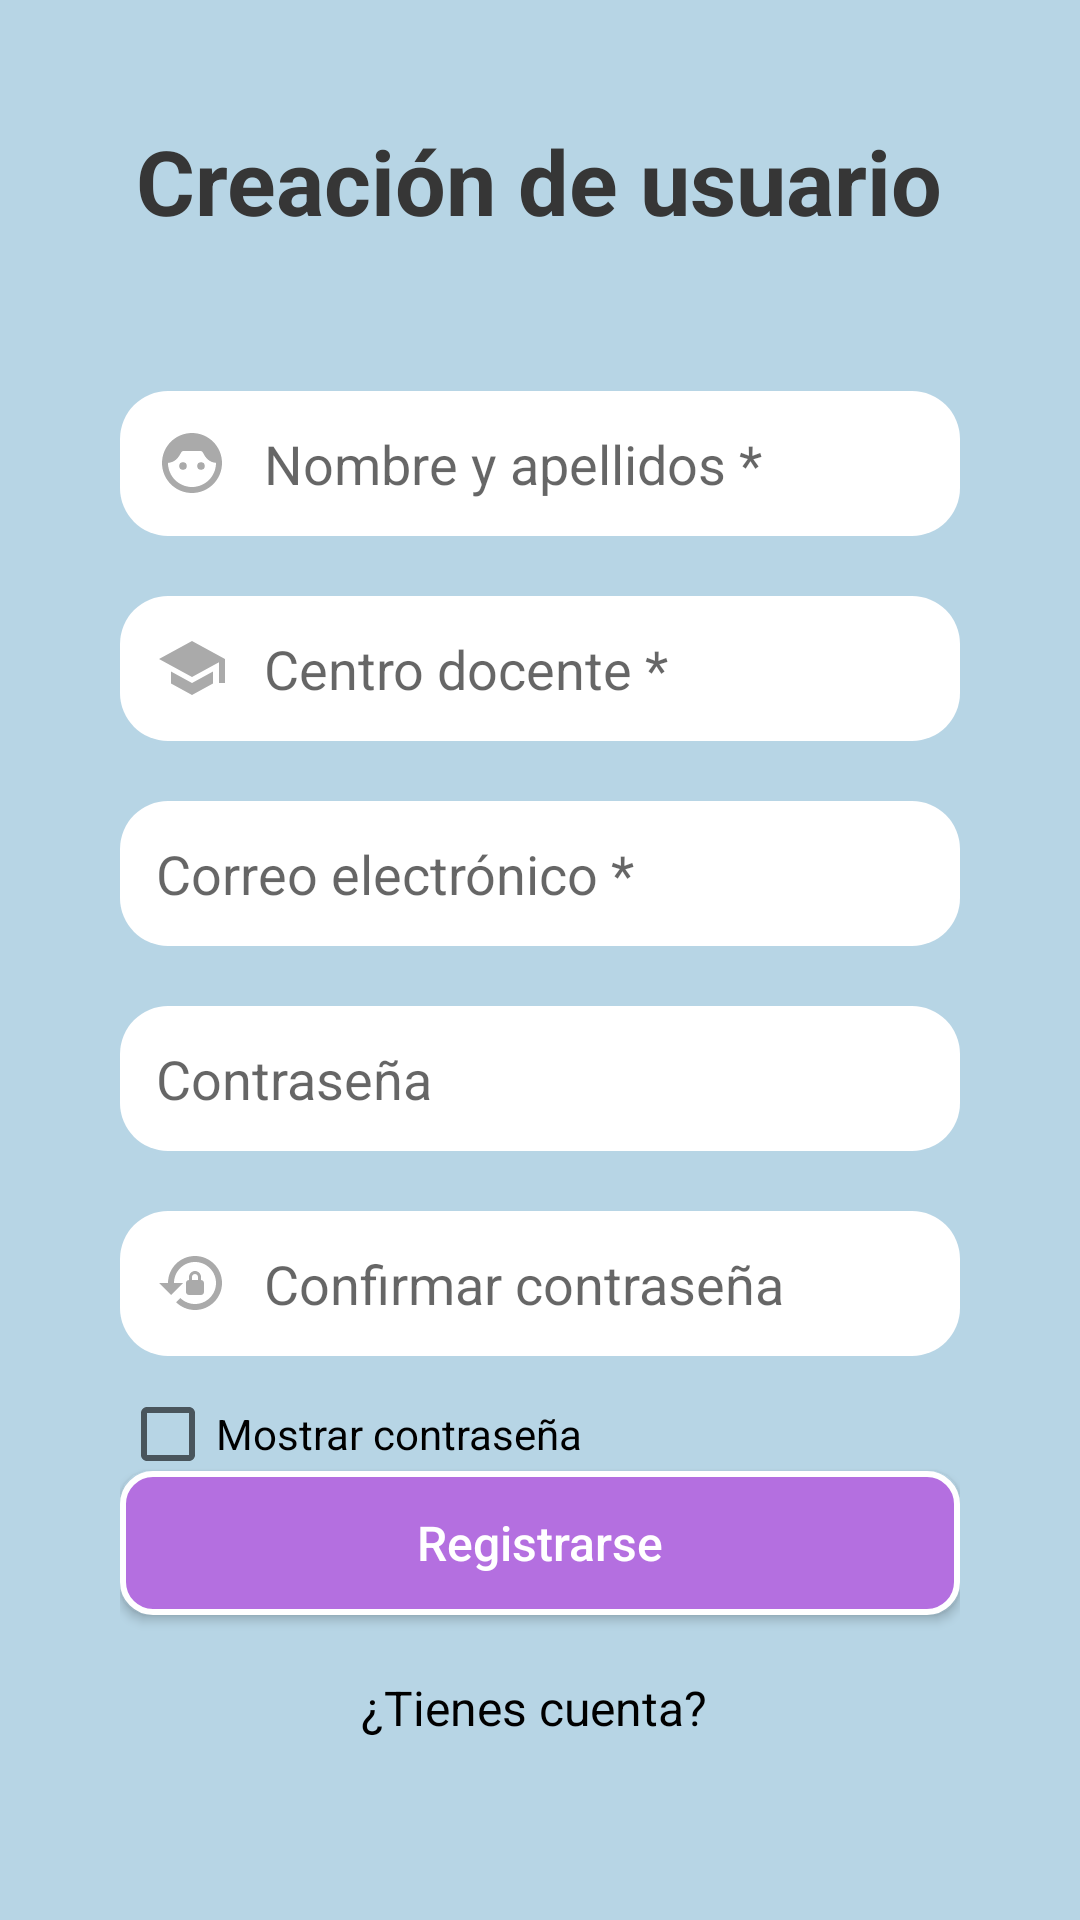

The Android layout XML behind this screen, and the referenced resources:
<!-- AndroidManifest.xml: application theme Theme.AplicacionGestiónDeAlumnos -->
<!-- res/layout/activity_registro.xml -->
<?xml version="1.0" encoding="utf-8"?>
<androidx.constraintlayout.widget.ConstraintLayout
    xmlns:android="http://schemas.android.com/apk/res/android"
    xmlns:tools="http://schemas.android.com/tools"
    android:layout_width="match_parent"
    android:layout_height="match_parent"
    tools:context=".Registro"
    android:background="@color/azulFondo">


    <RelativeLayout
        android:layout_width="match_parent"
        android:layout_height="match_parent"
        android:gravity="center_horizontal"
        android:padding="40dp">

        <TextView
            android:id="@+id/titulo"
            android:textColor="@color/titulo"
            android:layout_width="wrap_content"
            android:layout_height="wrap_content"
            android:layout_centerHorizontal="true"
            android:textStyle="bold"
            android:text="@string/creacion_de_usuario"
            android:textSize="30sp" />
        <EditText
            android:id="@+id/campoNombre"
            android:layout_below="@id/titulo"
            android:layout_width="match_parent"
            android:drawableStart="@drawable/nombre"
            android:drawablePadding="12dp"
            android:layout_height="wrap_content"
            android:layout_marginTop="50dp"
            android:hint="@string/nombre_completo"
            android:background="@drawable/contenedor_campos"
            android:inputType="text"
            android:autofillHints="name" />


        <EditText
            android:id="@+id/campoCentro"
            android:layout_width="match_parent"
            android:drawablePadding="12dp"
            android:drawableStart="@drawable/colegio"
            android:layout_height="wrap_content"
            android:layout_below="@id/campoNombre"
            android:layout_marginTop="20dp"
            android:hint="@string/centro_docente"
            android:background="@drawable/contenedor_campos"
            android:inputType="text"
            android:autofillHints="school-name"/>

        <EditText
            android:id="@+id/campoCorreo"
            android:drawableStart="@drawable/correo"
            android:drawablePadding="12dp"
            android:layout_width="match_parent"
            android:layout_height="wrap_content"
            android:layout_below="@id/campoCentro"
            android:background="@drawable/contenedor_campos"
            android:layout_marginTop="20dp"
            android:hint="@string/correo_electronico"
            android:inputType="text"
            android:autofillHints="emailAddress" />

        <EditText
            android:id="@+id/campoContrasena"
            android:layout_width="match_parent"
            android:drawablePadding="12dp"
            android:drawableStart="@drawable/pass"
            android:layout_height="wrap_content"
            android:background="@drawable/contenedor_campos"
            android:layout_below="@id/campoCorreo"
            android:layout_marginTop="20dp"
            android:hint="@string/contrasena"
            android:inputType="textPassword"
            android:autofillHints="password" />

        <EditText
            android:id="@+id/campoConfirmarContrasena"
            android:layout_width="match_parent"
            android:background="@drawable/contenedor_campos"
            android:drawablePadding="12dp"
            android:drawableStart="@drawable/repass"
            android:layout_height="wrap_content"
            android:layout_below="@id/campoContrasena"
            android:layout_marginTop="20dp"
            android:hint="@string/confirmar_contrasena"
            android:inputType="textPassword"
            android:autofillHints="password" />
        <CheckBox
            android:id="@+id/checkMostrarContrasena"
            android:layout_width="wrap_content"
            android:layout_height="wrap_content"
            android:layout_marginTop="10dp"
            android:text="@string/mostrar_contrasena"
            android:checked="false"
            android:layout_below="@id/campoConfirmarContrasena"/>

        <Button
            android:id="@+id/botonRegistro"
            android:layout_width="match_parent"
            android:layout_height="wrap_content"
            android:layout_above="@id/fraseIniciarSesion"
            android:layout_marginTop="80dp"
            android:background="@drawable/botones"
            android:onClick="RegistrarUsuario"
            android:text="@string/registrarse"
            android:textAllCaps="false"
            android:textColor="#FFFFFF"
            android:textSize="16sp" />

        <TextView
            android:id="@+id/fraseIniciarSesion"
            android:layout_width="wrap_content"
            android:layout_height="wrap_content"
            android:layout_alignParentBottom="true"
            android:layout_centerHorizontal="true"
            android:layout_marginTop="20dp"
            android:layout_marginBottom="20dp"
            android:text="@string/tienes_cuenta"
            android:textColorLink="#0E529E"
            android:textColor="@android:color/black"
            android:textSize="16sp"
            />


    </RelativeLayout>
</androidx.constraintlayout.widget.ConstraintLayout>
<!-- resources referenced by this layout -->
<resources>
  <color name="azulFondo">#B7D5E5</color>
  <color name="titulo">#363636 </color>
  <!-- drawable botones (drawable) -->
  <?xml version="1.0" encoding="utf-8"?>
  <shape xmlns:android="http://schemas.android.com/apk/res/android"
      android:shape="rectangle">
      <corners android:radius="10dp"/>
      <solid android:color="#B46FE0"/>
      <stroke android:width="2dp" android:color="#FFFFFF"/>
  </shape>
  <!-- drawable colegio (drawable) -->
  <vector android:height="24dp" android:tint="@android:color/darker_gray"
      android:viewportHeight="24" android:viewportWidth="24"
      android:width="24dp" xmlns:android="http://schemas.android.com/apk/res/android">
      <path android:fillColor="@android:color/white" android:pathData="M5,13.18v4L12,21l7,-3.82v-4L12,17l-7,-3.82zM12,3L1,9l11,6 9,-4.91V17h2V9L12,3z"/>
  </vector>
  <!-- drawable contenedor_campos (drawable) -->
  <?xml version="1.0" encoding="utf-8"?>
  <shape xmlns:android="http://schemas.android.com/apk/res/android"
      android:shape="rectangle">
      <corners android:radius="16dp" />
      <solid android:color="@android:color/white" />
      <padding android:top="12dp"
               android:bottom="12dp"
               android:left="12dp"
               android:right="12dp" />
  </shape>
  <!-- drawable nombre (drawable) -->
  <vector android:height="24dp" android:tint="@android:color/darker_gray"
      android:viewportHeight="24" android:viewportWidth="24"
      android:width="24dp" xmlns:android="http://schemas.android.com/apk/res/android">
      <path android:fillColor="@android:color/white" android:pathData="M12,2C6.48,2 2,6.48 2,12s4.48,10 10,10s10,-4.48 10,-10S17.52,2 12,2zM12,20c-4.41,0 -8,-3.59 -8,-8c0,-0.01 0,-0.02 0,-0.03c2.31,-0.22 3.43,-1.59 4.34,-3.41C8.51,8.21 8.85,8 9.24,8h5.53c0.38,0 0.72,0.21 0.89,0.55c0.9,1.8 1.99,3.19 4.34,3.41c0,0.01 0,0.02 0,0.03C20,16.41 16.41,20 12,20z"/>
      <path android:fillColor="@android:color/white" android:pathData="M9,13m-1.25,0a1.25,1.25 0,1 1,2.5 0a1.25,1.25 0,1 1,-2.5 0"/>
      <path android:fillColor="@android:color/white" android:pathData="M15,13m-1.25,0a1.25,1.25 0,1 1,2.5 0a1.25,1.25 0,1 1,-2.5 0"/>
  </vector>
  <!-- drawable repass (drawable) -->
  <vector android:height="24dp" android:tint="@android:color/darker_gray"
      android:viewportHeight="24" android:viewportWidth="24"
      android:width="24dp" xmlns:android="http://schemas.android.com/apk/res/android">
      <path android:fillColor="@android:color/white" android:pathData="M13,3c-4.97,0 -9,4.03 -9,9H1l4,4l4,-4H6c0,-3.86 3.14,-7 7,-7s7,3.14 7,7s-3.14,7 -7,7c-1.9,0 -3.62,-0.76 -4.88,-1.99L6.7,18.42C8.32,20.01 10.55,21 13,21c4.97,0 9,-4.03 9,-9S17.97,3 13,3zM15,11v-1c0,-1.1 -0.9,-2 -2,-2s-2,0.9 -2,2v1c-0.55,0 -1,0.45 -1,1v3c0,0.55 0.45,1 1,1h4c0.55,0 1,-0.45 1,-1v-3C16,11.45 15.55,11 15,11zM14,11h-2v-1c0,-0.55 0.45,-1 1,-1s1,0.45 1,1V11z"/>
  </vector>
  <string name="centro_docente">Centro docente *</string>
  <string name="confirmar_contrasena">Confirmar contraseña</string>
  <string name="contrasena">Contraseña</string>
  <string name="correo_electronico">Correo electrónico *</string>
  <string name="creacion_de_usuario">Creación de usuario</string>
  <string name="mostrar_contrasena">Mostrar contraseña</string>
  <string name="nombre_completo">Nombre y apellidos *</string>
  <string name="registrarse">Registrarse</string>
  <string name="tienes_cuenta">"¿Tienes cuenta? "</string>
  <style name="Theme.AplicacionGestiónDeAlumnos" parent="Base.Theme.AplicacionGestiónDeAlumnos" />
  <style name="Base.Theme.AplicacionGestiónDeAlumnos" parent="Theme.AppCompat.Light.NoActionBar">
          
          
  
      </style>
</resources>
